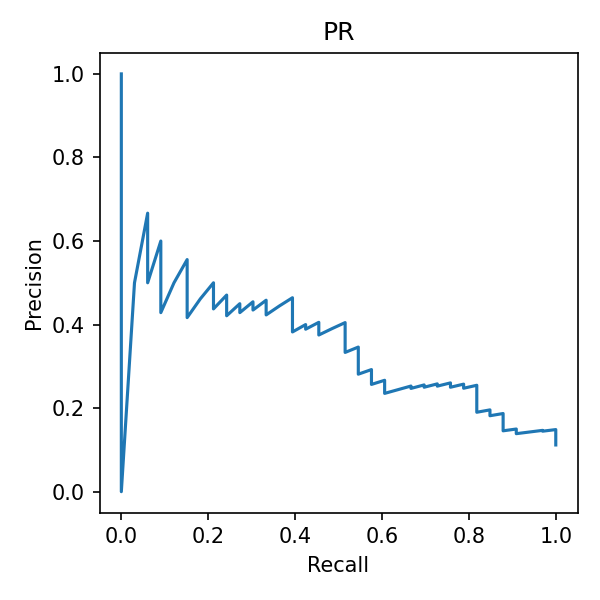

The table this chart was drawn from, first rows:
precision, recall
0.1119, 1.0
0.1122, 1.0
0.1126, 1.0
0.113, 1.0
0.1134, 1.0
0.1138, 1.0
0.1142, 1.0
0.1146, 1.0
0.115, 1.0
0.1154, 1.0
0.1158, 1.0
0.1162, 1.0
0.1166, 1.0
0.117, 1.0
0.1174, 1.0
0.1179, 1.0
0.1183, 1.0
0.1187, 1.0
0.1191, 1.0
0.1196, 1.0
0.12, 1.0
0.1204, 1.0
0.1209, 1.0
0.1218, 1.0
0.1222, 1.0
0.1227, 1.0
0.1231, 1.0
0.1236, 1.0
0.1241, 1.0
0.1245, 1.0
0.125, 1.0
0.1255, 1.0
0.126, 1.0
0.1264, 1.0
0.1269, 1.0
0.1274, 1.0
0.1279, 1.0
0.1284, 1.0
0.1289, 1.0
0.1294, 1.0
0.1299, 1.0
0.1304, 1.0
0.131, 1.0
0.1315, 1.0
0.132, 1.0
0.1325, 1.0
0.1331, 1.0
0.1336, 1.0
0.1341, 1.0
0.1347, 1.0
0.1352, 1.0
0.1358, 1.0
0.1364, 1.0
0.1369, 1.0
0.1375, 1.0
0.1381, 1.0
0.1387, 1.0
0.1392, 1.0
0.1398, 1.0
0.1404, 1.0
... 234 more rows
